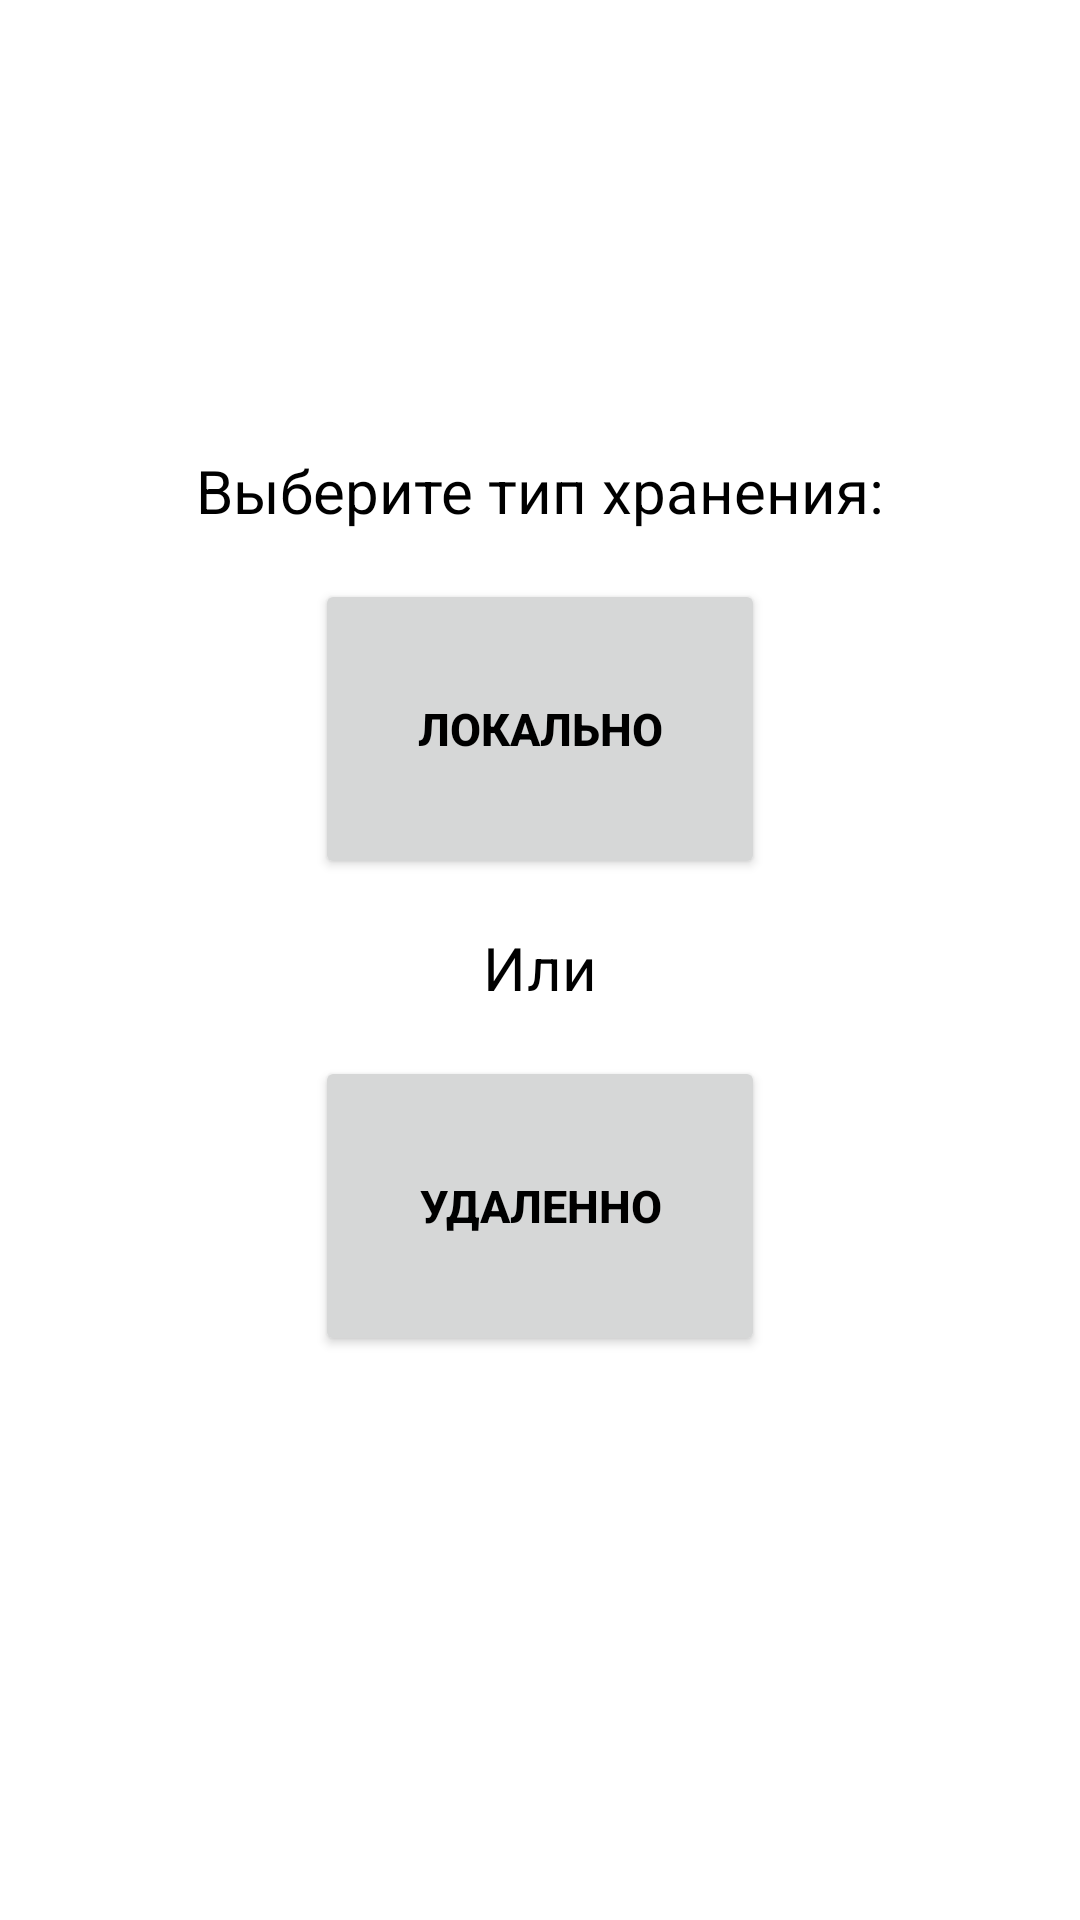

Layout XML and referenced resources for this Android screen:
<!-- AndroidManifest.xml: application theme Theme.EZ_Notes -->
<!-- res/layout/fragment_strat_app_.xml -->
<?xml version="1.0" encoding="utf-8"?>
<androidx.constraintlayout.widget.ConstraintLayout xmlns:android="http://schemas.android.com/apk/res/android"
    xmlns:tools="http://schemas.android.com/tools"
    android:layout_width="match_parent"
    android:layout_height="match_parent"
    xmlns:app="http://schemas.android.com/apk/res-auto"
    tools:context=".screens.start.StratApp_Fragment">

    <TextView
        android:id="@+id/chooseType"
        android:text="@string/welcomeSign"
        app:layout_constraintTop_toTopOf="parent"
        app:layout_constraintStart_toStartOf="parent"
        app:layout_constraintEnd_toEndOf="parent"
        android:layout_margin="150dp"
        style="@style/titleTextStyle" />

    <TextView
        android:id="@+id/orText"
        android:text="@string/or"
        android:layout_width="wrap_content"
        android:layout_height="wrap_content"
        app:layout_constraintStart_toStartOf="@id/roomBtn"
        app:layout_constraintEnd_toEndOf="@id/roomBtn"
        app:layout_constraintTop_toBottomOf="@id/roomBtn"
        style="@style/titleTextStyle"
        />

    <Button
        android:id="@+id/roomBtn"
        app:layout_constraintStart_toStartOf="@id/chooseType"
        app:layout_constraintEnd_toEndOf="@id/chooseType"
        app:layout_constraintTop_toBottomOf="@id/chooseType"
        android:text="@string/room"
        style="@style/btnStyle" />
    <Button
        android:id="@+id/fbBtn"
        app:layout_constraintStart_toStartOf="@id/orText"
        app:layout_constraintEnd_toEndOf="@id/orText"
        app:layout_constraintTop_toBottomOf="@id/orText"
        android:text="@string/firebase"
        style="@style/btnStyle" />


</androidx.constraintlayout.widget.ConstraintLayout>
<!-- resources referenced by this layout -->
<resources>
  <string name="firebase">Удаленно</string>
  <string name="or">Или</string>
  <string name="room">Локально</string>
  <string name="welcomeSign">Выберите тип хранения:</string>
  <style name="btnStyle">
          <item name="android:layout_width">@dimen/defaultButtonWidth</item>
          <item name="android:layout_height">@dimen/defaultButtonHeight</item>
          <item name="android:layout_margin">@dimen/NoteMargin</item>
          <item name="android:textColor">@color/black</item>
          <item name="android:textStyle">bold</item>
          <item name="android:textSize">@dimen/btnText</item>
      </style>
  <style name="titleTextStyle">
          <item name="android:layout_width">wrap_content</item>
          <item name="android:layout_height">wrap_content</item>
          <item name="android:textSize">@dimen/signsText</item>
          <item name="android:textColor">@color/black</item>
          <item name="android:layout_margin">@dimen/NoteMargin</item>
      </style>
  <style name="Theme.EZ_Notes" parent="Theme.MaterialComponents.DayNight.NoActionBar">
          
          <item name="colorPrimary">@color/Yellow_Bright</item>
          <item name="colorPrimaryVariant">@color/Yellow_Bright</item>
          <item name="colorOnPrimary">@color/white</item>
          
          <item name="colorSecondary">@color/teal_200</item>
          <item name="colorSecondaryVariant">@color/teal_700</item>
          <item name="colorOnSecondary">@color/black</item>
          
          <item name="android:statusBarColor" tools:targetApi="l">?attr/colorPrimaryVariant</item>
          
      </style>
  <dimen name="defaultButtonWidth">150dp</dimen>
  <dimen name="defaultButtonHeight">100dp</dimen>
  <dimen name="NoteMargin">16dp</dimen>
  <color name="black">#FF000000</color>
  <dimen name="btnText">15sp</dimen>
  <dimen name="signsText">20sp</dimen>
  <color name="Yellow_Bright">#EEDC82</color>
  <color name="white">#FFFFFFFF</color>
  <color name="teal_200">#FF03DAC5</color>
  <color name="teal_700">#FF018786</color>
</resources>
